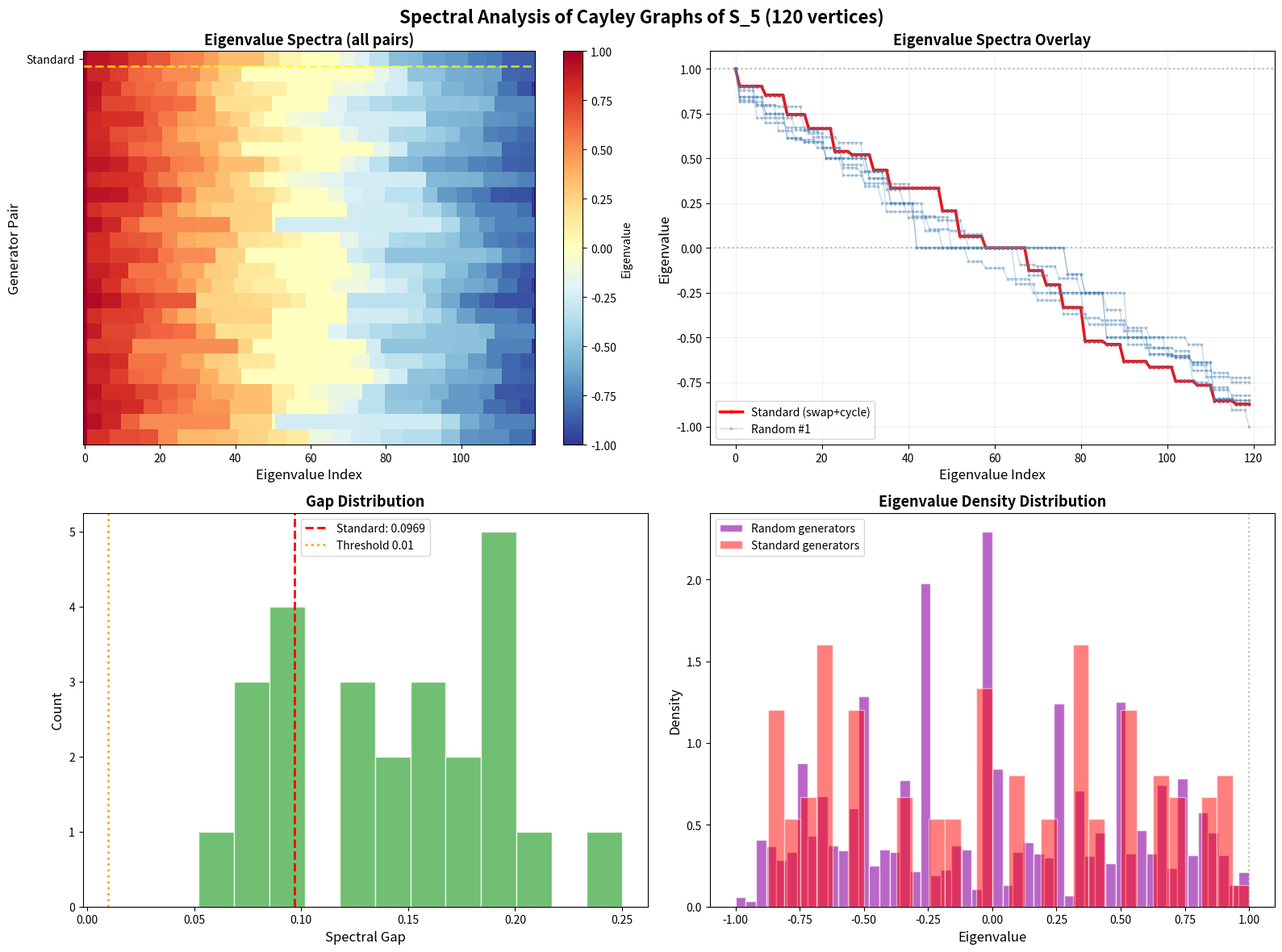

Recreate this plot in Python.
#!/usr/bin/env python3
"""
Visualization 3: Eigenvalue Spectrum Comparison

Compares the full eigenvalue spectrum of Cayley graphs generated by
different generator pairs for S_5. Shows that:
1. The top eigenvalue is always 1 (connected graph).
2. There is a visible spectral gap.
3. Random generators tend to produce 'better' gaps than the standard pair.

Output: Eigenvalue spectrum heatmap and individual spectrum plots.
"""

import numpy as np
import matplotlib
matplotlib.use('Agg')
import matplotlib.pyplot as plt
from itertools import permutations
from math import factorial


def compose(p, q):
    return tuple(p[q[i]] for i in range(len(p)))

def inverse(p):
    n = len(p)
    inv = [0] * n
    for i in range(n):
        inv[p[i]] = i
    return tuple(inv)

def identity(n):
    return tuple(range(n))

def random_perm(n):
    p = list(range(n))
    np.random.shuffle(p)
    return tuple(p)

def closure(generators, n):
    e = identity(n)
    all_gens = list(generators) + [inverse(s) for s in generators]
    visited = {e}
    frontier = [e]
    while frontier:
        nf = []
        for g in frontier:
            for s in all_gens:
                h = compose(s, g)
                if h not in visited:
                    visited.add(h)
                    nf.append(h)
        frontier = nf
    return visited

def build_matrix_and_spectrum(sigma, tau, n):
    gens = list(set([sigma, inverse(sigma), tau, inverse(tau)]))
    d = len(gens)
    elements = sorted(permutations(range(n)))
    idx = {p: i for i, p in enumerate(elements)}
    N = len(elements)
    A = np.zeros((N, N))
    for i, g in enumerate(elements):
        for s in gens:
            j = idx[compose(s, g)]
            A[i, j] += 1.0 / d
    eigs = np.sort(np.linalg.eigvalsh(A))[::-1]
    return eigs


np.random.seed(2025)
n = 5
N = factorial(n)

# Collect spectra
spectra = []
gaps = []
labels = []

# Standard generators
tau = tuple((i + 1) % n for i in range(n))
sl = list(range(n)); sl[0], sl[1] = sl[1], sl[0]
sigma = tuple(sl)
eigs = build_matrix_and_spectrum(sigma, tau, n)
spectra.append(eigs)
gaps.append(1.0 - eigs[1])
labels.append('Standard (swap+cycle)')

# Random generators
num_random = 25
while len(spectra) - 1 < num_random:
    s = random_perm(n)
    t = random_perm(n)
    if len(closure([s, t], n)) == N:
        eigs = build_matrix_and_spectrum(s, t, n)
        spectra.append(eigs)
        gaps.append(1.0 - eigs[1])
        labels.append(f'Random #{len(spectra)-1}')

fig, axes = plt.subplots(2, 2, figsize=(16, 12))

# Top left: Heatmap of all spectra
ax = axes[0, 0]
spectrum_matrix = np.array(spectra)
im = ax.imshow(spectrum_matrix, aspect='auto', cmap='RdYlBu_r',
               vmin=-1, vmax=1, interpolation='nearest')
ax.set_xlabel('Eigenvalue Index', fontsize=12)
ax.set_ylabel('Generator Pair', fontsize=12)
ax.set_title('Eigenvalue Spectra (all pairs)', fontsize=13, fontweight='bold')
fig.colorbar(im, ax=ax, label='Eigenvalue')
ax.axhline(y=0.5, color='yellow', linewidth=2, linestyle='--', alpha=0.7)
ax.set_yticks([0])
ax.set_yticklabels(['Standard'])

# Top right: Overlay of spectra
ax = axes[0, 1]
for i in range(min(8, len(spectra))):
    alpha = 1.0 if i == 0 else 0.3
    lw = 2.5 if i == 0 else 1
    color = 'red' if i == 0 else 'steelblue'
    ax.plot(spectra[i], 'o-', markersize=2, alpha=alpha, linewidth=lw,
           color=color, label=labels[i] if i <= 1 else None)

ax.axhline(y=1, color='gray', linestyle=':', alpha=0.5)
ax.axhline(y=0, color='gray', linestyle=':', alpha=0.5)
ax.set_xlabel('Eigenvalue Index', fontsize=12)
ax.set_ylabel('Eigenvalue', fontsize=12)
ax.set_title('Eigenvalue Spectra Overlay', fontsize=13, fontweight='bold')
ax.legend(fontsize=10)
ax.grid(True, alpha=0.2)

# Bottom left: Gap distribution
ax = axes[1, 0]
ax.hist(gaps[1:], bins=12, edgecolor='white', color='#4CAF50', alpha=0.8)
ax.axvline(x=gaps[0], color='red', linewidth=2, linestyle='--',
          label=f'Standard: {gaps[0]:.4f}')
ax.axvline(x=0.01, color='orange', linewidth=2, linestyle=':',
          label='Threshold 0.01')
ax.set_xlabel('Spectral Gap', fontsize=12)
ax.set_ylabel('Count', fontsize=12)
ax.set_title('Gap Distribution', fontsize=13, fontweight='bold')
ax.legend(fontsize=10)

# Bottom right: Eigenvalue density (histogram of all eigenvalues)
ax = axes[1, 1]
all_eigs = np.concatenate(spectra[1:])  # Exclude standard
ax.hist(all_eigs, bins=50, edgecolor='white', color='#9C27B0', alpha=0.7,
       density=True, label='Random generators')
ax.hist(spectra[0], bins=30, edgecolor='white', color='red', alpha=0.5,
       density=True, label='Standard generators')
ax.set_xlabel('Eigenvalue', fontsize=12)
ax.set_ylabel('Density', fontsize=12)
ax.set_title('Eigenvalue Density Distribution', fontsize=13, fontweight='bold')
ax.legend(fontsize=10)
ax.axvline(x=1, color='gray', linestyle=':', alpha=0.5)

fig.suptitle(f'Spectral Analysis of Cayley Graphs of S_{n} ({N} vertices)',
             fontsize=16, fontweight='bold')
plt.tight_layout()
plt.savefig('viz_eigenvalue_spectrum.png', dpi=150, bbox_inches='tight')
print("Saved viz_eigenvalue_spectrum.png")
